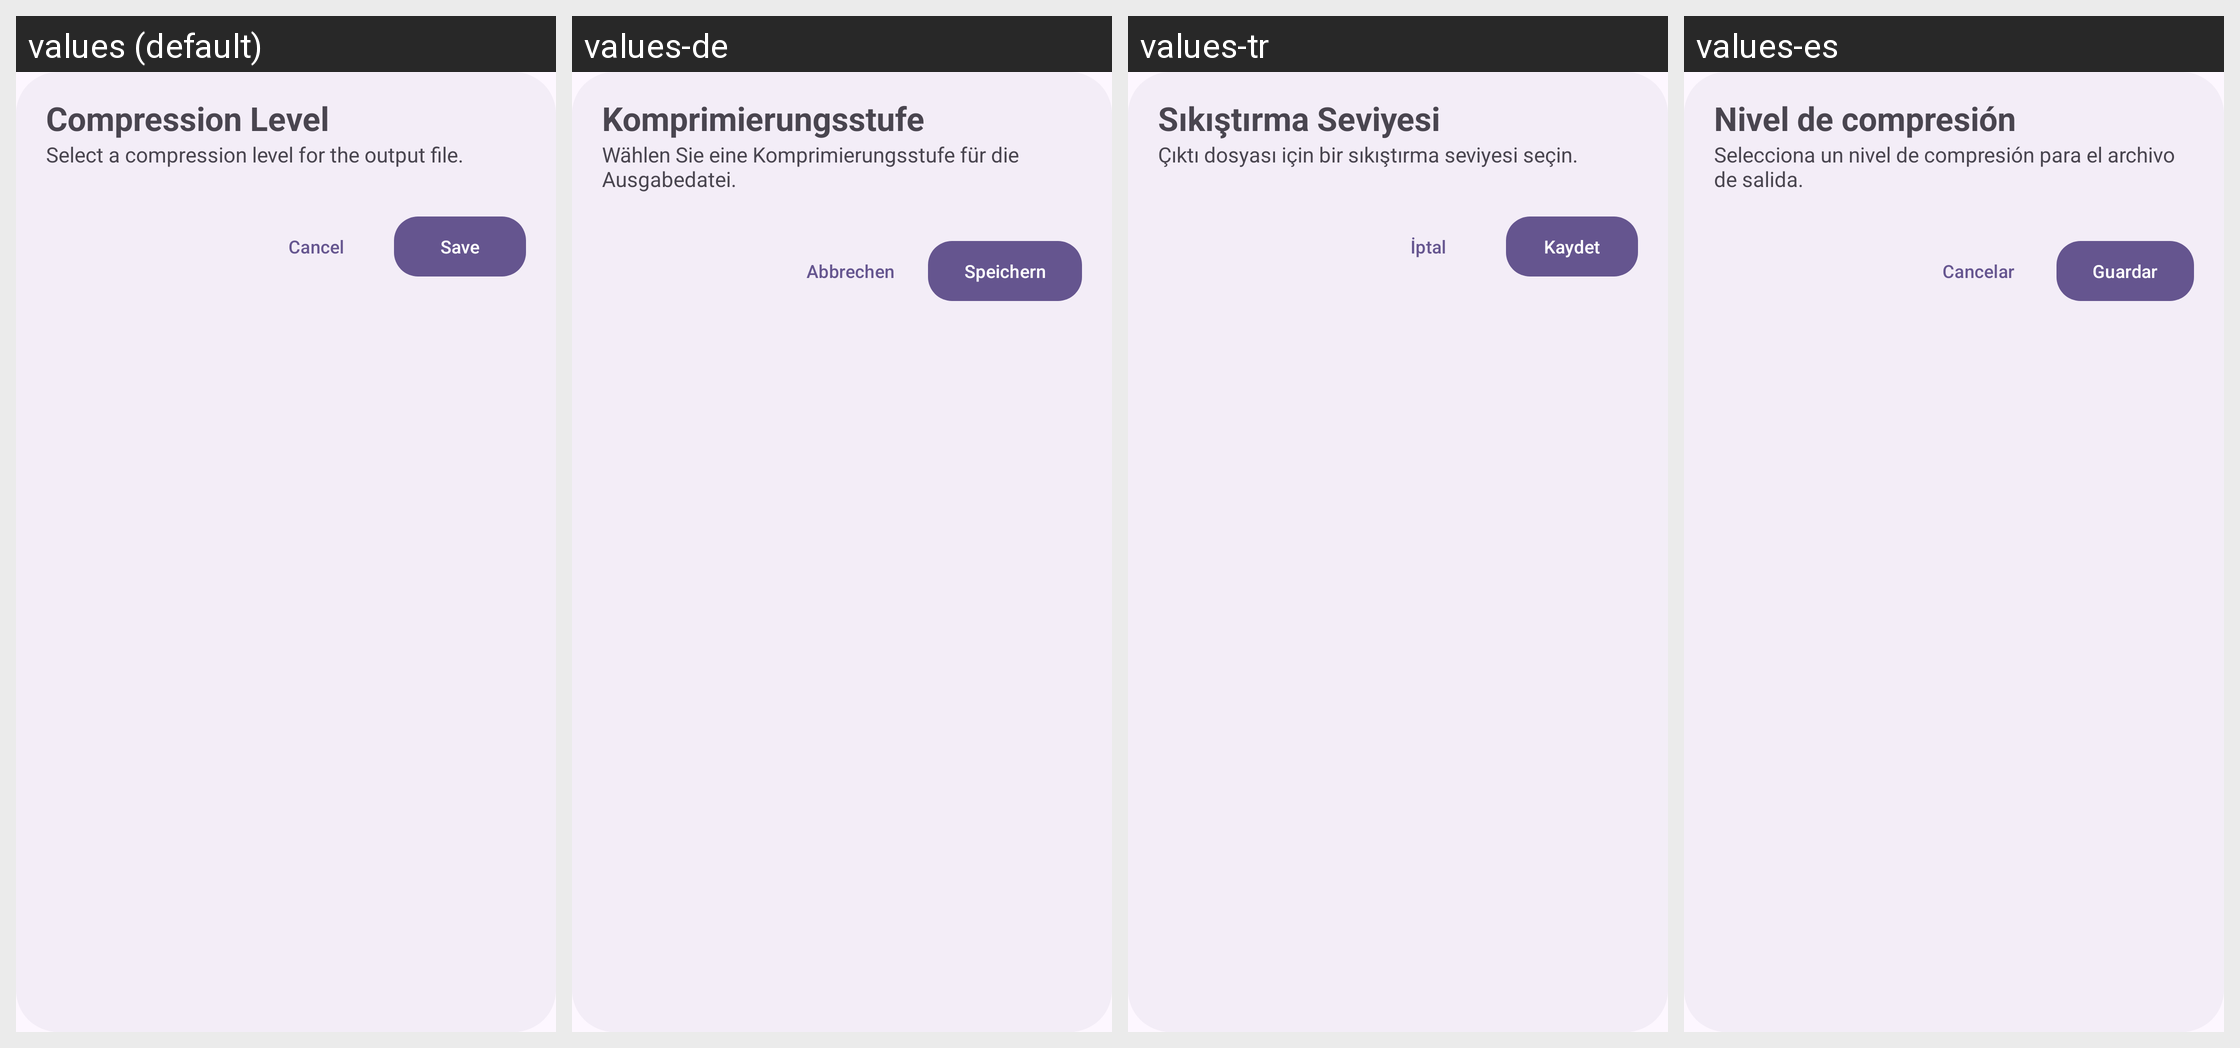

The same Android screen rendered under several of its app's locales, left to right. List the strings drawn on it with the default value and each locale's translation.
Android screen res/layout/compression_level_dialog.xml rendered under 4 locales, left to right: values (default), values-de, values-tr, values-es. Device: Nexus 5 (rendered at 1080×1920; each locale shown at half size, 540×960, under a caption strip naming it); theme AppTheme.
Other locales in the repository, not shown: values-ar, values-fr, values-hi, values-in, values-it, values-ja, values-ko, values-ms, values-pt, values-ru, values-vi, values-zh.
Strings drawn on this screen, with the default value and each locale's value (text and hints the layout hard-codes, and strings that could not be matched under every locale, appear in the picture but are not listed):

compression_level
  values: Compression Level
  values-de: Komprimierungsstufe
  values-tr: Sıkıştırma Seviyesi
  values-es: Nivel de compresión

compression_level_desc
  values: Select a compression level for the output file.
  values-de: Wählen Sie eine Komprimierungsstufe für die Ausgabedatei.
  values-tr: Çıktı dosyası için bir sıkıştırma seviyesi seçin.
  values-es: Selecciona un nivel de compresión para el archivo de salida.

cancel_app
  values: Cancel
  values-de: Abbrechen
  values-tr: İptal
  values-es: Cancelar

btn_save
  values: Save
  values-de: Speichern
  values-tr: Kaydet
  values-es: Guardar
